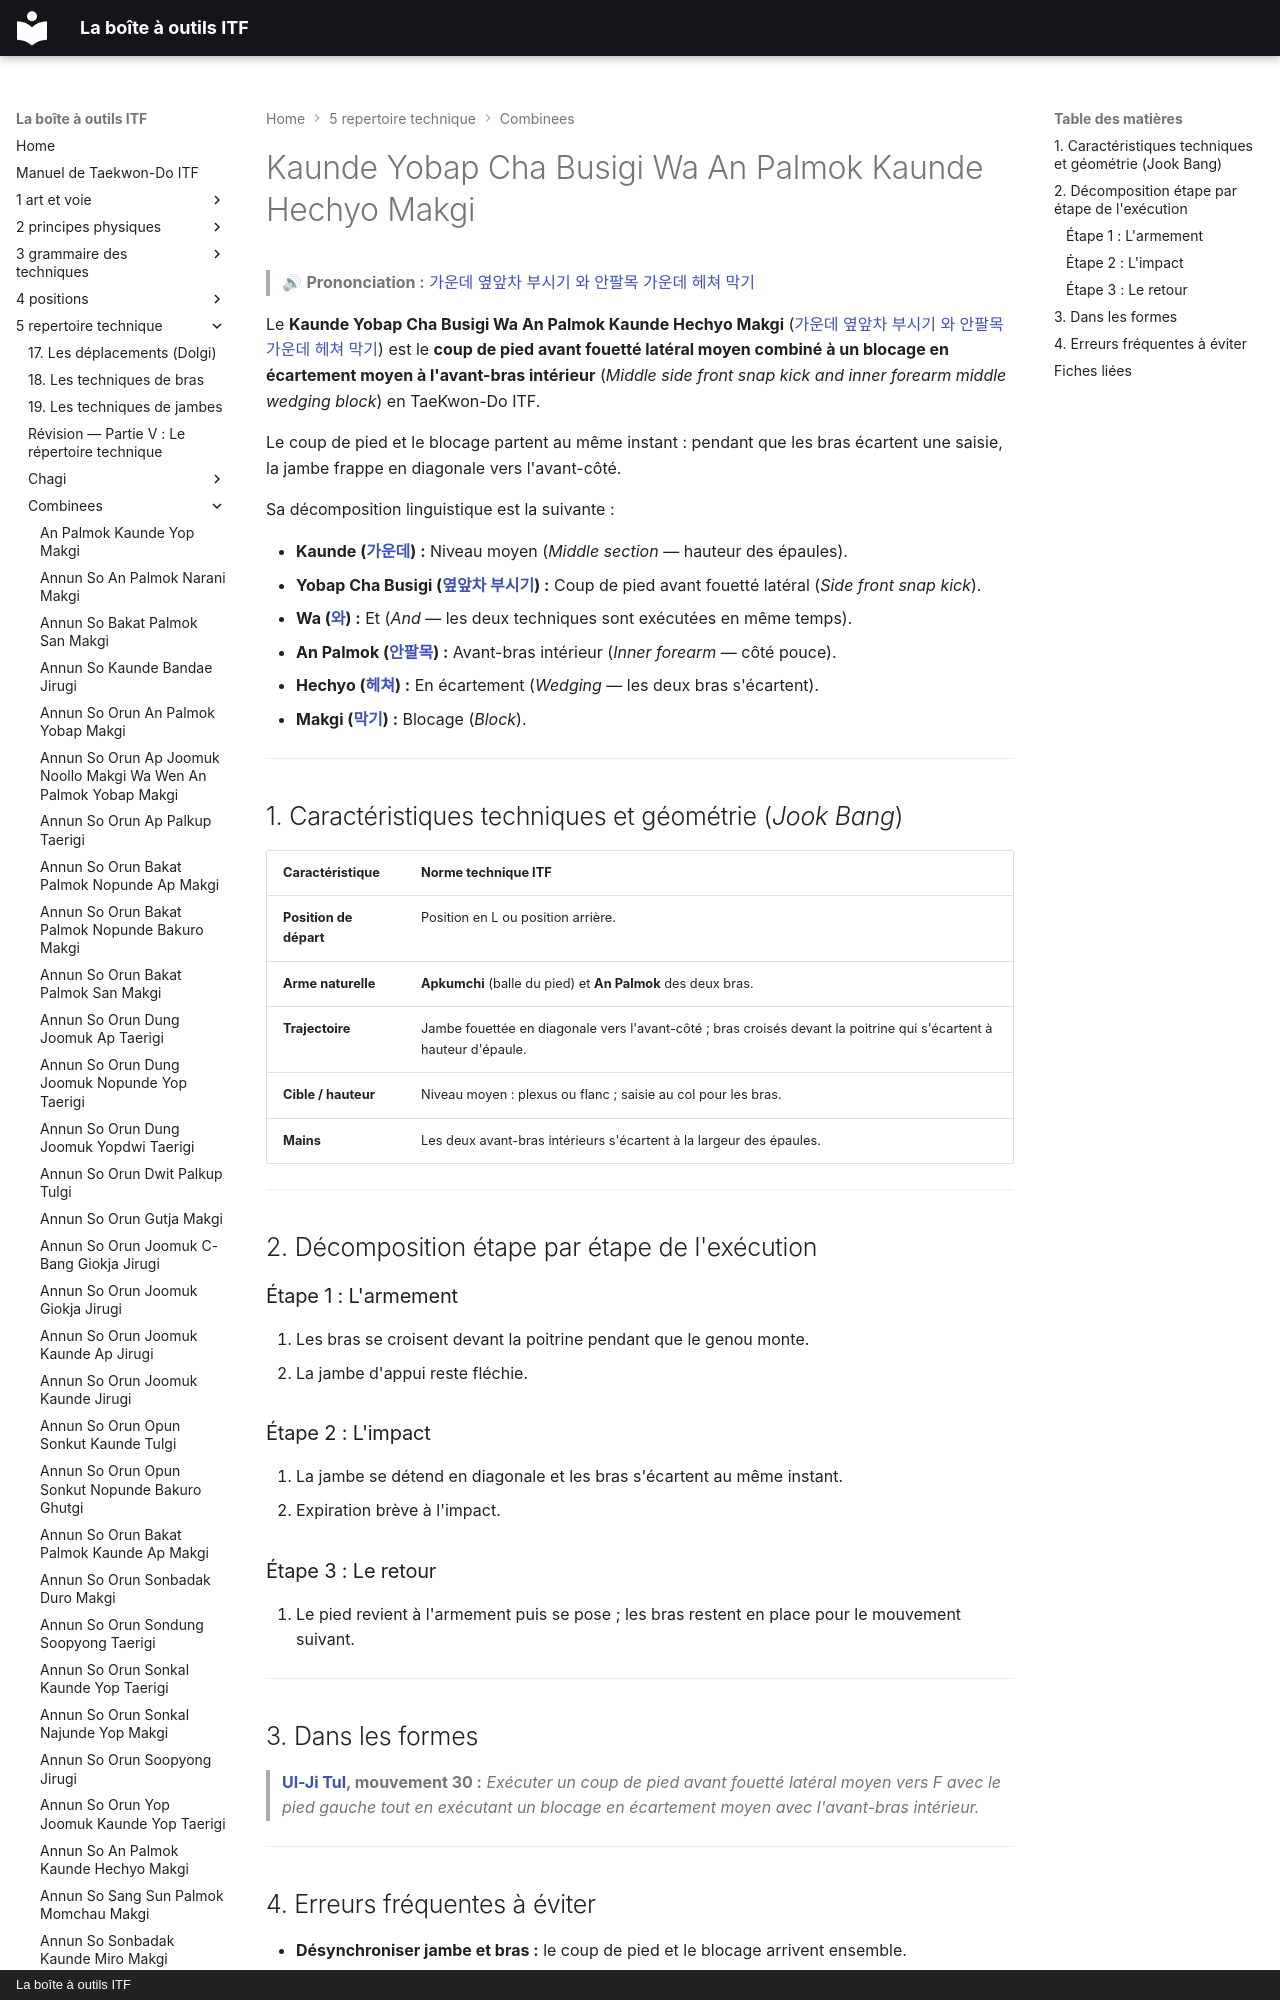

repository: yvmori1/La-boite-outils-ITF · page: 5-repertoire-technique/combinees/Kaunde-Yobap-Cha-Busigi-Wa-An-Palmok-Kaunde-Hechyo-Makgi/index.html · generator: mkdocs · copyright: La boîte à outils ITF

# Kaunde Yobap Cha Busigi Wa An Palmok Kaunde Hechyo Makgi

> 🔊 **Prononciation :** [가운데 옆앞차 부시기 와 안팔목 가운데 헤쳐 막기](../../audio/Techniques/Kaunde-Yobap-Cha-Busigi-Wa-An-Palmok-Kaunde-Hechyo-Makgi.m4a)

Le **Kaunde Yobap Cha Busigi Wa An Palmok Kaunde Hechyo Makgi** ([가운데 옆앞차 부시기 와 안팔목 가운데 헤쳐 막기](../../audio/Techniques/Kaunde-Yobap-Cha-Busigi-Wa-An-Palmok-Kaunde-Hechyo-Makgi.m4a)) est le **coup de pied avant fouetté latéral moyen combiné à un blocage en écartement moyen à l'avant-bras intérieur** (*Middle side front snap kick and inner forearm middle wedging block*) en TaeKwon-Do ITF.
